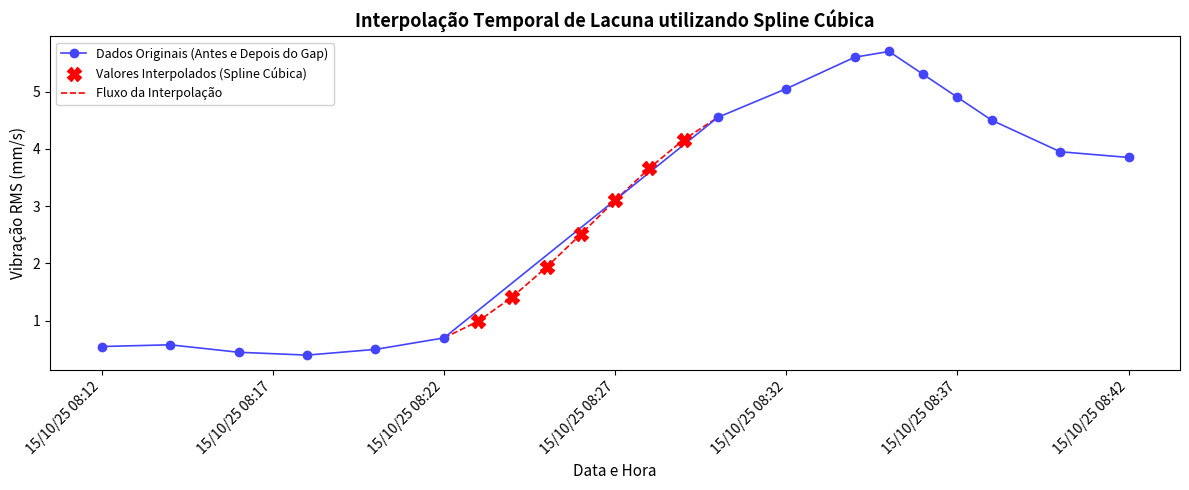

Generate this figure with matplotlib:
import matplotlib.pyplot as plt
import matplotlib.dates as mdates
import numpy as np
from datetime import datetime, timedelta
from scipy.interpolate import CubicSpline

# Dados originais (mesmo padrão do gráfico KNN)
# Pontos ANTES do gap
datas_antes = [
    datetime(2025, 10, 15, 8, 12, 0),
    datetime(2025, 10, 15, 8, 14, 0),
    datetime(2025, 10, 15, 8, 16, 0),
    datetime(2025, 10, 15, 8, 18, 0),
    datetime(2025, 10, 15, 8, 20, 0),
    datetime(2025, 10, 15, 8, 22, 0),
]
valores_antes = [0.55, 0.58, 0.45, 0.40, 0.50, 0.70]

# Pontos DEPOIS do gap
datas_depois = [
    datetime(2025, 10, 15, 8, 30, 0),
    datetime(2025, 10, 15, 8, 32, 0),
    datetime(2025, 10, 15, 8, 34, 0),
    datetime(2025, 10, 15, 8, 35, 0),
    datetime(2025, 10, 15, 8, 36, 0),
    datetime(2025, 10, 15, 8, 37, 0),
    datetime(2025, 10, 15, 8, 38, 0),
    datetime(2025, 10, 15, 8, 40, 0),
    datetime(2025, 10, 15, 8, 42, 0),
]
valores_depois = [4.55, 5.05, 5.60, 5.70, 5.30, 4.90, 4.50, 3.95, 3.85]

# Todos os dados originais para a spline
todas_datas = datas_antes + datas_depois
todos_valores = valores_antes + valores_depois

# Converter para numérico para interpolação
t_ref = datas_antes[0]
t_num_todos = np.array([(d - t_ref).total_seconds() for d in todas_datas])
v_todos = np.array(todos_valores)

# Pontos do gap onde vamos interpolar (entre 08:22 e 08:30)
gap_inicio = datetime(2025, 10, 15, 8, 23, 0)
gap_fim = datetime(2025, 10, 15, 8, 29, 0)

datas_gap = [gap_inicio + timedelta(minutes=i) for i in range(0, int((gap_fim - gap_inicio).total_seconds() / 60) + 1, 1)]
t_num_gap = np.array([(d - t_ref).total_seconds() for d in datas_gap])

# Interpolação Spline Cúbica
cs = CubicSpline(t_num_todos, v_todos)
valores_interpolados = cs(t_num_gap)

# ======================== PLOT ========================
fig, ax = plt.subplots(figsize=(12, 5))
fig.patch.set_facecolor('white')
ax.set_facecolor('white')

# Dados originais (antes + depois) — linha azul com círculos
ax.plot(datas_antes + datas_depois, valores_antes + valores_depois,
        color='#4444FF', marker='o', markersize=6, linewidth=1.2,
        linestyle='-', label='Dados Originais (Antes e Depois do Gap)',
        zorder=3)

# Valores interpolados — marcadores X vermelhos
ax.plot(datas_gap, valores_interpolados,
        color='red', marker='X', markersize=10, linewidth=0,
        label='Valores Interpolados (Spline Cúbica)',
        zorder=4)

# Fluxo da interpolação — linha tracejada vermelha conectando tudo
fluxo_datas = [datas_antes[-1]] + datas_gap + [datas_depois[0]]
fluxo_valores = [valores_antes[-1]] + list(valores_interpolados) + [valores_depois[0]]
ax.plot(fluxo_datas, fluxo_valores,
        color='red', linestyle='--', linewidth=1.2,
        label='Fluxo da Interpolação',
        zorder=2)

# Formatação dos eixos
ax.xaxis.set_major_formatter(mdates.DateFormatter('%d/%m/%y %H:%M'))
ax.xaxis.set_major_locator(mdates.MinuteLocator(interval=5))
plt.xticks(rotation=45, ha='right')

ax.set_xlabel('Data e Hora', fontsize=11)
ax.set_ylabel('Vibração RMS (mm/s)', fontsize=11)
ax.set_title('Interpolação Temporal de Lacuna utilizando Spline Cúbica', fontsize=13, fontweight='bold')

ax.legend(loc='upper left', fontsize=9, framealpha=0.9)
ax.grid(False)

plt.tight_layout()
plt.savefig(r'c:\Users\manu_\Downloads\TCC_1_FELIPE_COSTA_LOPES-master\latex\02_spline_interpolacao.png',
            dpi=300, bbox_inches='tight', facecolor='white')
plt.close()
print("Salvo: 02_spline_interpolacao.png")
